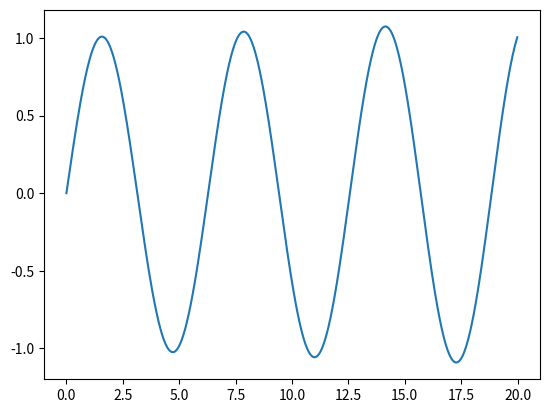

Write Python code to recreate this figure.
import numpy as np
import matplotlib as mpl
import matplotlib.pyplot as plt

x0=0.0 # initial value of x
v0=1.0 # initial value of v
dt=0.01 # step width
tmax=2000 # number of repetition

def rk4(x,v,dt):
  k1=np.zeros((2,1))
  k2=np.zeros((2,1))
  k3=np.zeros((2,1))
  k4=np.zeros((2,1))

  k1[0]=dt*f1(x,v)
  k1[1]=dt*f2(x,v)
  k2[0]=dt*f1(x+k1[0]/2.0,v+k1[1]/2.0)
  k2[1]=dt*f2(x+k1[0]/2.0,v+k1[1]/2.0)
  k3[0]=dt*f1(x+k2[0]/2.0,v+k2[1]/2.0)
  k3[1]=dt*f2(x+k2[0]/2.0,v+k2[1]/2.0)
  k4[0]=dt*f1(x+k3[0],v+k3[1])
  k4[1]=dt*f2(x+k3[0],v+k3[1])

# Euler method
  dx=k1[0]
  dv=k1[1]
# midpoint method
#  dx=k2[0]
#  dv=k2[1]
# Runge-Kutta method
#  dx=(k1[0]+2.0*k2[0]+2.0*k3[0]+k4[0])/6.0
#  dv=(k1[1]+2.0*k2[1]+2.0*k3[1]+k4[1])/6.0

  return dx,dv

def f1(x,v):
  return v

def f2(x,v):
  return -x

#main
x=x0
v=v0
data=np.zeros((tmax,3))

data[0,0]=0.0
data[0,1]=x
data[0,2]=v

for i in range(1,tmax):
  t=i*dt
  [dx,dv]=rk4(x,v,dt)
  x=x+dx
  v=v+dv
  data[i,0]=t
  data[i,1]=x[0]
  data[i,2]=v[0]

np.savetxt('out.dat',data,fmt='%e')
plt.plot(data[:,0],data[:,1])
plt.show()
